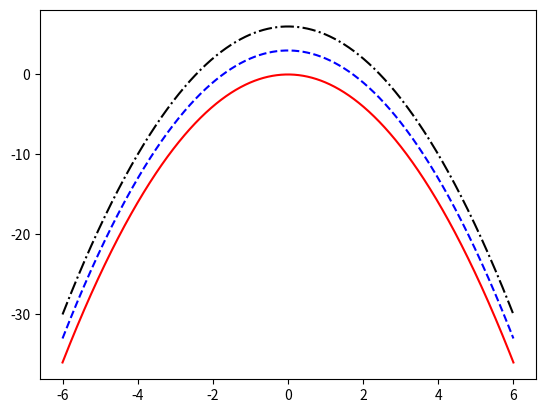

The script that saved this image:
# 定制曲线的类型

import numpy
import matplotlib.pyplot as plt
X = numpy.linspace(-6,6,1024)
plt.plot(X, -X**2,color='r',linestyle='solid')
plt.plot(X, -X**2 + 3, color='b',linestyle='dashed')
plt.plot(X,-X**2 + 6,color='k',linestyle='dashdot')
plt.show()